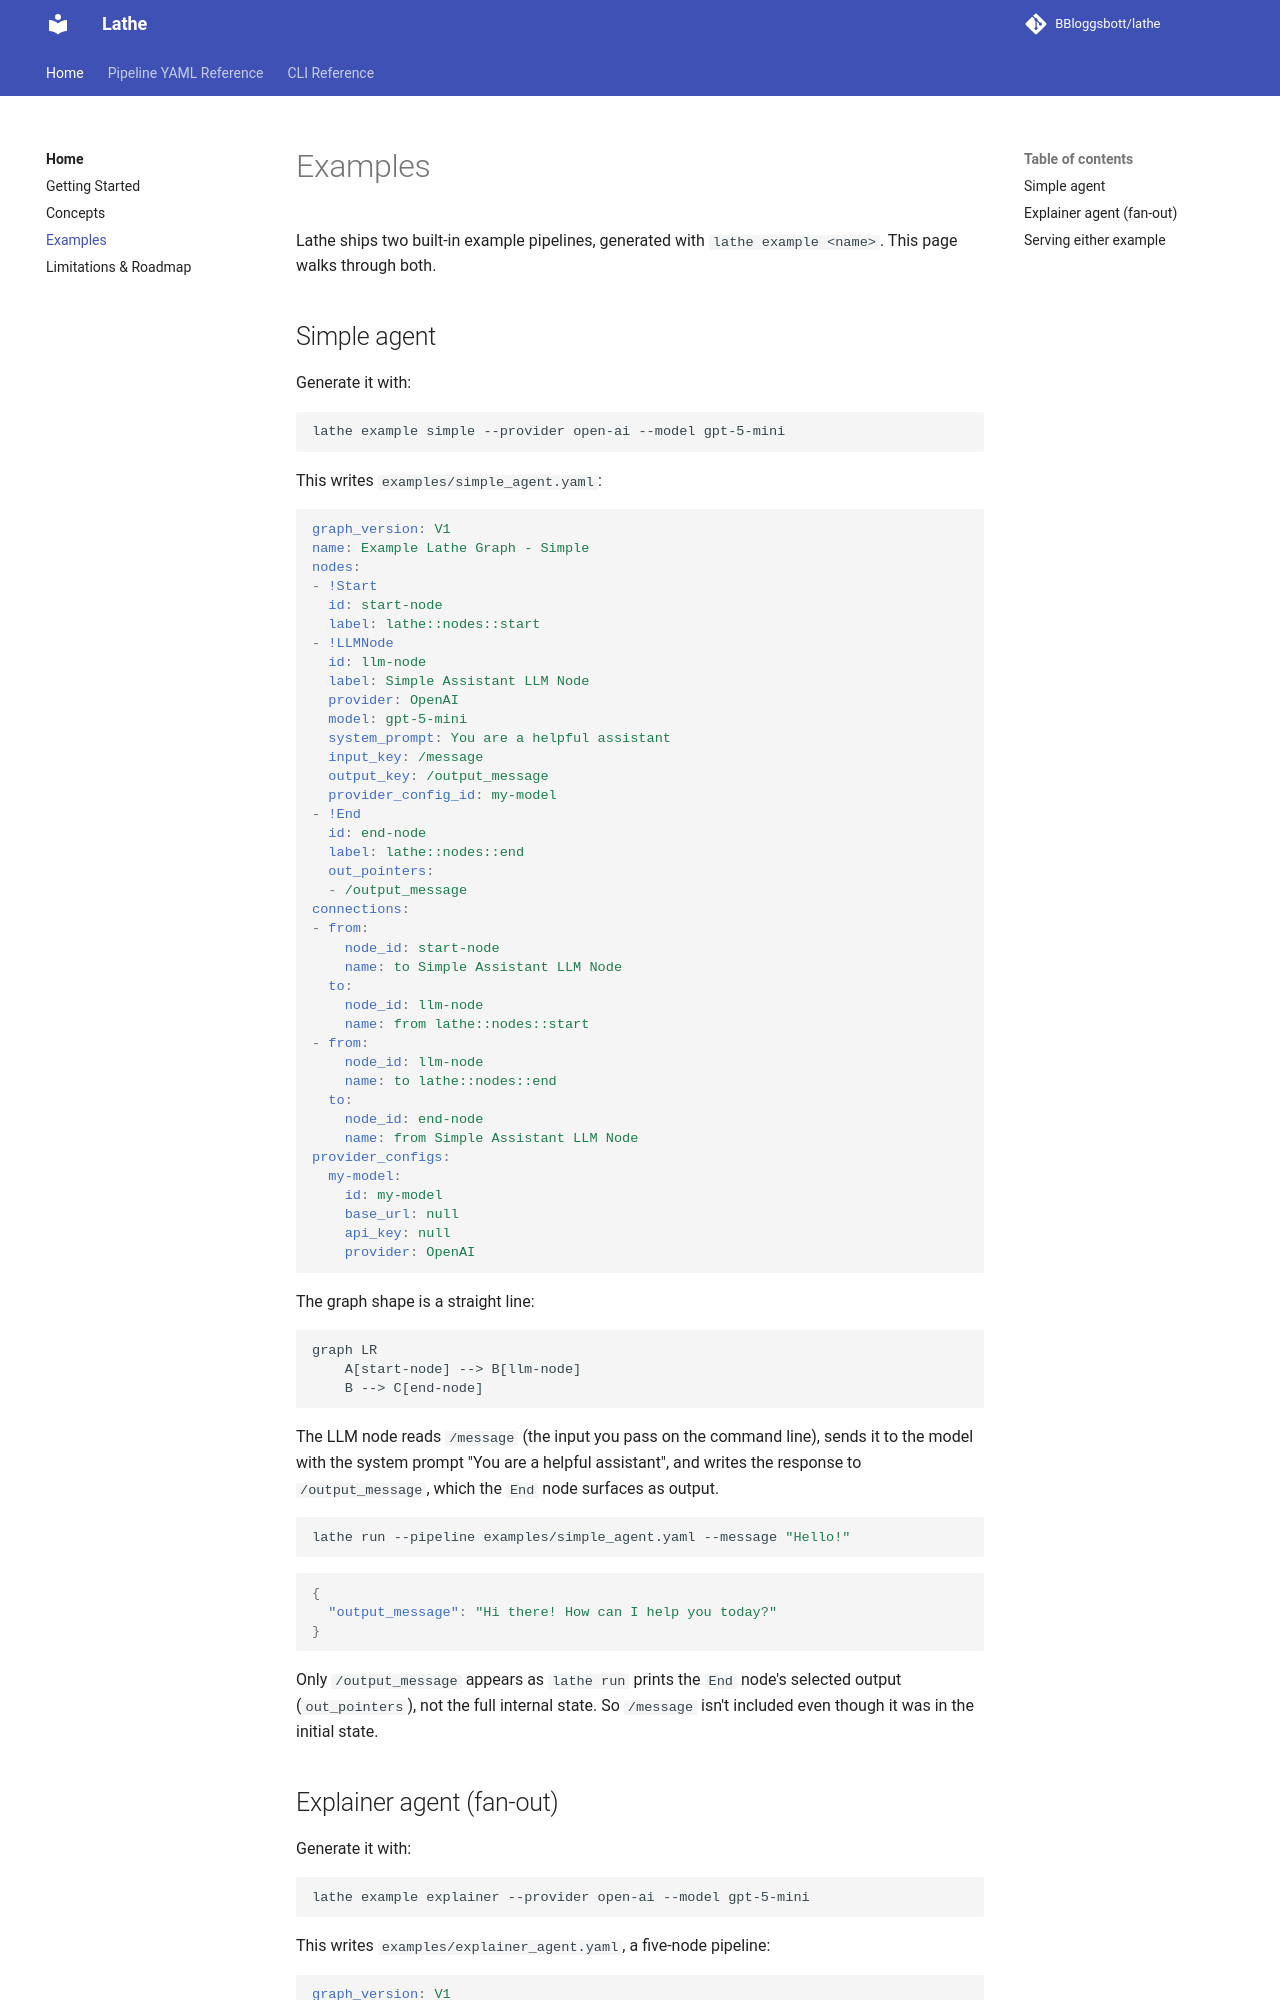

repository: BBloggsbott/lathe-docs · page: 0.1.1/examples/index.html · generator: mkdocs

# Examples

Lathe ships three built-in example pipelines, generated with `lathe example <name>`. This page walks through each.

## Simple agent

Generate it with:

```sh
lathe example simple --provider open-ai --model gpt-5-mini
```

This writes `examples/simple_agent.yaml`:

```yaml
graph_version: V1
name: Example Lathe Graph - Simple
nodes:
- !Start
  id: start-node
  label: lathe::nodes::start
- !LLMNode
  id: llm-node
  label: Simple Assistant LLM Node
  provider: OpenAI
  model: gpt-5-mini
  system_prompt: You are a helpful assistant
  input_key: /message
  output_key: /output_message
  provider_config_id: my-model
  tools: []
- !End
  id: end-node
  label: lathe::nodes::end
  out_pointers:
  - /output_message
connections:
- from: start-node
  to: llm-node
  label: lathe::nodes::start to Simple Assistant LLM Node
- from: llm-node
  to: end-node
  label: Simple Assistant LLM Node to lathe::nodes::end
provider_configs:
  my-model:
    id: my-model
    base_url: null
    api_key: null
    provider: OpenAI
```

The graph shape is a straight line:

```mermaid
graph LR
    A[start-node] --> B[llm-node]
    B --> C[end-node]
```

The LLM node reads `/message` (the input you pass on the command line), sends it to the model with the system prompt "You are a helpful assistant", and writes the response to `/output_message`, which the `End` node surfaces as output.

```sh
lathe run --pipeline examples/simple_agent.yaml --message "Hello!"
```

```json
{
  "output_message": "Hi there! How can I help you today?"
}
```

Only `/output_message` appears as `lathe run` prints the `End` node's selected output (`out_pointers`), not the full internal state. So `/message` isn't included even though it was in the initial state.
